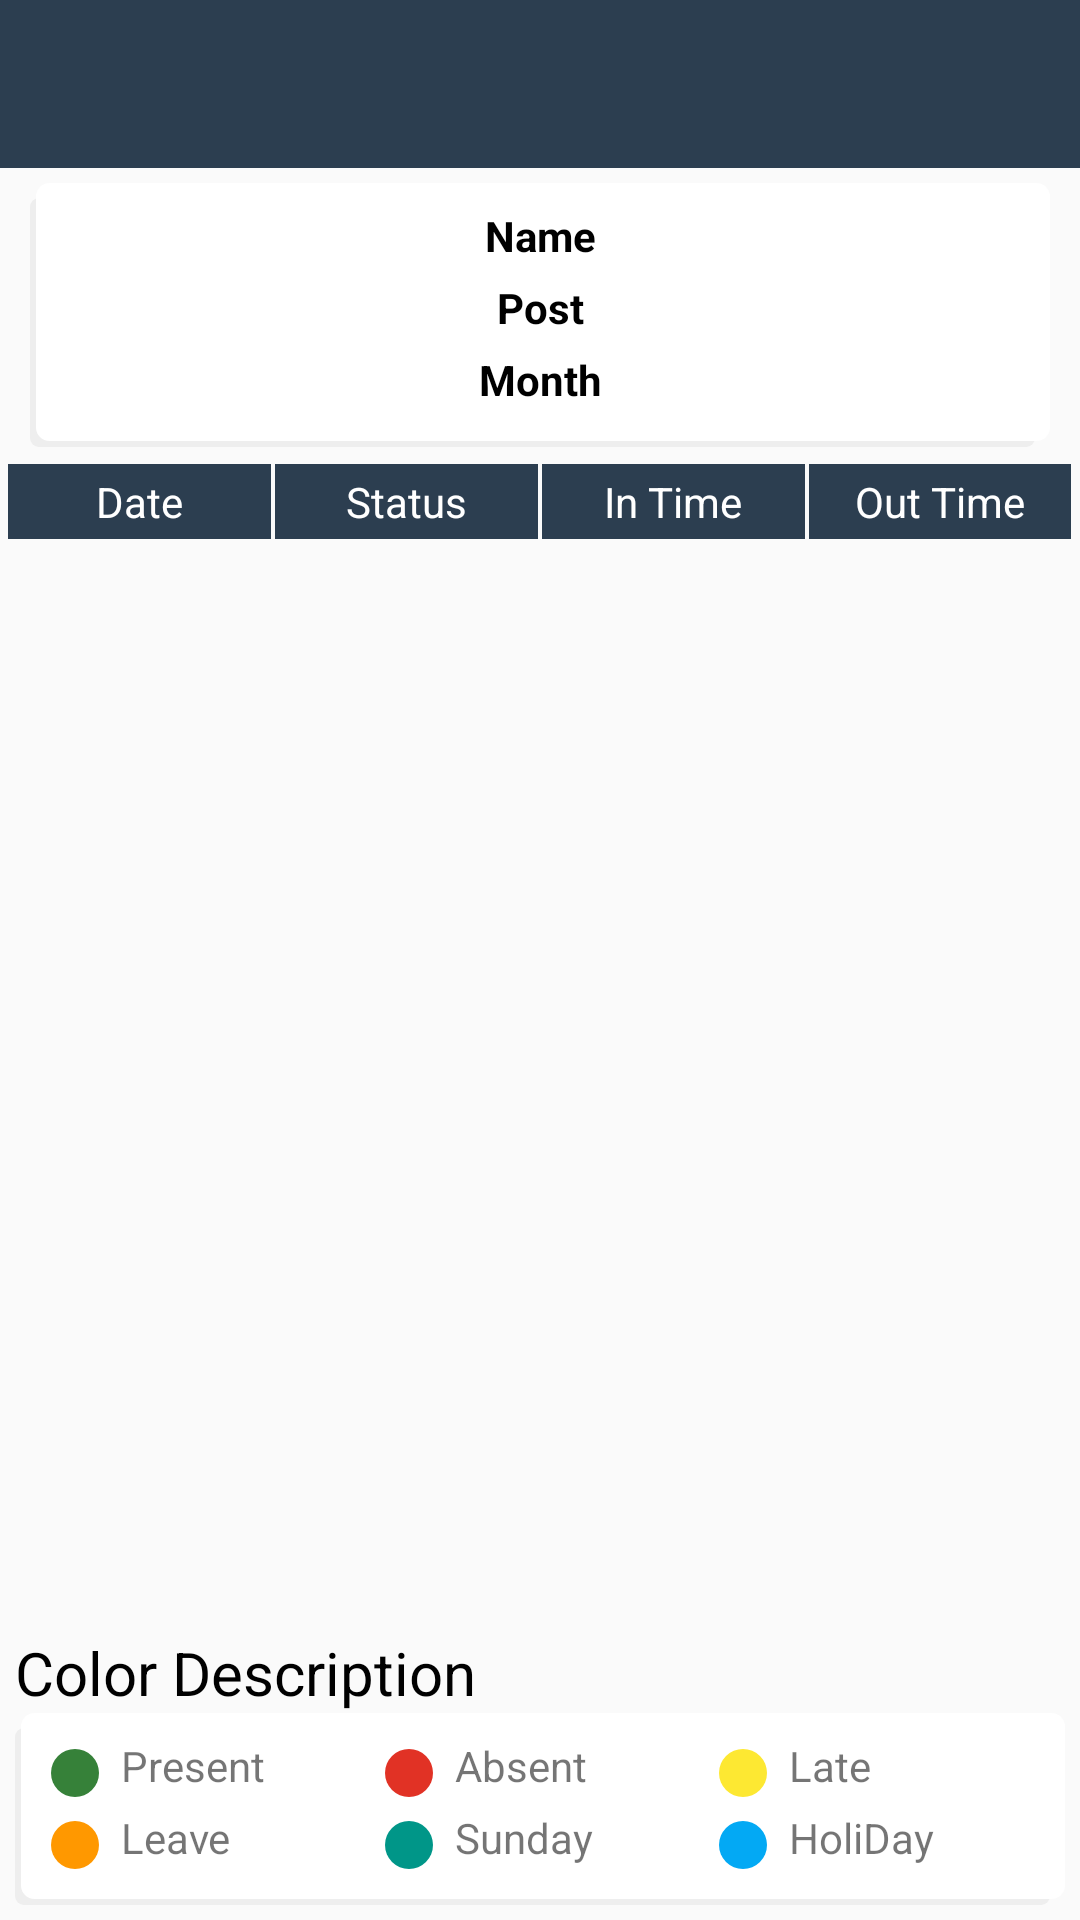

The Android layout XML behind this screen, and the referenced resources:
<!-- AndroidManifest.xml: application theme AppTheme -->
<!-- res/layout/activity_report_attendance_summary.xml -->
<?xml version="1.0" encoding="utf-8"?>
<RelativeLayout xmlns:android="http://schemas.android.com/apk/res/android"
    xmlns:app="http://schemas.android.com/apk/res-auto"
    xmlns:tools="http://schemas.android.com/tools"
    android:layout_width="match_parent"
    android:layout_height="match_parent"
    tools:context="Upasthiti.vistor_vision.in.eAttendance.Activity.Report_Attendance_Summary">

    <com.google.android.material.appbar.AppBarLayout
        android:id="@+id/app_bar_report"
        android:layout_width="match_parent"
        android:layout_height="wrap_content"
        android:theme="@style/ThemeOverlay.AppCompat.Dark.ActionBar">

        <androidx.appcompat.widget.Toolbar
            android:id="@+id/toolbar_report"
            android:layout_width="match_parent"
            android:layout_height="?attr/actionBarSize"
            android:background="?attr/colorPrimary"
            app:layout_scrollFlags="scroll|enterAlways"
            app:popupTheme="@style/AppTheme">

            
        </androidx.appcompat.widget.Toolbar>
    </com.google.android.material.appbar.AppBarLayout>

    <LinearLayout
        android:id="@+id/ll_heding"
        android:layout_width="match_parent"
        android:layout_height="wrap_content"
        android:layout_below="@+id/app_bar_report"
        android:layout_marginLeft="10dp"
        android:layout_marginTop="5dp"
        android:layout_marginRight="10dp"
        android:layout_marginBottom="5dp"
        android:background="@drawable/cardview"
        android:orientation="vertical">

        <TextView
            android:id="@+id/txt_uname"
            android:layout_width="match_parent"
            android:layout_height="wrap_content"
            android:layout_marginBottom="5dp"
            android:text="Name"
            android:textAlignment="center"
            android:textColor="#000"
            android:textStyle="bold"/>

        <TextView
            android:id="@+id/txt_post"
            android:layout_width="match_parent"
            android:layout_height="wrap_content"
            android:layout_marginBottom="5dp"
            android:text="Post"
            android:textAlignment="center"
            android:textColor="#000"
            android:textStyle="bold"/>
        <TextView
            android:id="@+id/txt_mnth"
            android:layout_width="match_parent"
            android:layout_height="wrap_content"
            android:layout_marginBottom="5dp"
            android:text="Month"
            android:textAlignment="center"
            android:textColor="#000"
            android:textStyle="bold"/>
    </LinearLayout>


    <LinearLayout
        android:id="@+id/ll_tag"
        android:layout_width="match_parent"
        android:layout_height="wrap_content"
        android:layout_below="@+id/ll_heding"
        android:layout_marginLeft="2dp"
        android:layout_marginRight="2dp">

        <TextView
            android:layout_width="0dp"
            android:layout_height="wrap_content"
            android:layout_margin="0.5dp"
            android:layout_weight=".2"
            android:background="@color/colorPrimaryDark"
            android:gravity="center"
            android:padding="3dp"
            android:paddingLeft="10dp"
            android:text="Date"
            android:textColor="@android:color/white" />

        <TextView
            android:layout_width="0dp"
            android:layout_height="wrap_content"
            android:layout_margin="0.5dp"
            android:layout_weight=".2"
            android:background="@color/colorPrimaryDark"
            android:gravity="center"
            android:padding="3dp"
            android:text="@string/Status"
            android:textColor="@android:color/white" />

        <TextView
            android:layout_width="0dp"
            android:layout_height="match_parent"
            android:layout_margin="0.5dp"
            android:layout_weight=".2"
            android:background="@color/colorPrimaryDark"
            android:gravity="center"
            android:padding="3dp"
            android:text="In Time"
            android:textColor="@android:color/white" />

        <TextView
            android:layout_width="0dp"
            android:layout_height="wrap_content"
            android:layout_margin="0.5dp"
            android:layout_weight=".2"
            android:background="@color/colorPrimaryDark"
            android:gravity="center"
            android:padding="3dp"
            android:text="Out Time"
            android:textColor="@android:color/white" />
    </LinearLayout>

    <LinearLayout
        android:layout_width="match_parent"
        android:layout_height="wrap_content"
        android:layout_above="@+id/ll_color_dis"
        android:layout_below="@+id/ll_tag"
        android:layout_marginLeft="2dp"
        android:layout_marginRight="2dp"
        android:orientation="vertical">

        <ListView
            android:id="@+id/list_report"
            android:layout_width="match_parent"
            android:layout_height="wrap_content"
            android:layout_below="@+id/ll_tag"
            android:layout_marginTop="0dp"
            android:scrollbars=""
            android:visibility="visible" />

        <TextView
            android:id="@+id/text_report_not_found"
            android:layout_width="wrap_content"
            android:layout_height="wrap_content"
            android:layout_centerInParent="true"
            android:gravity="center"
            android:text="Report Not Found !"
            android:visibility="gone" />
    </LinearLayout>

    <LinearLayout
        android:id="@+id/ll_color_dis"
        android:layout_width="match_parent"
        android:layout_height="wrap_content"
        android:layout_alignParentBottom="true"
        android:layout_margin="5dp"
        android:orientation="vertical">

        <TextView
            android:layout_width="wrap_content"
            android:layout_height="wrap_content"
            android:text="Color Description"
            android:textColor="#000"
            android:textSize="20dp"></TextView>

        <LinearLayout
            android:layout_width="match_parent"
            android:layout_height="wrap_content"
            android:background="@drawable/cardview"
            android:orientation="vertical">

            <LinearLayout
                android:layout_width="match_parent"
                android:layout_height="wrap_content"
                android:weightSum="3">

                <TextView
                    android:layout_width="0dp"
                    android:layout_height="wrap_content"
                    android:layout_weight="1"
                    android:drawableStart="@drawable/ic_circle_green"
                    android:text=" Present"></TextView>

                <TextView
                    android:layout_width="0dp"
                    android:layout_height="wrap_content"
                    android:layout_weight="1"
                    android:drawableStart="@drawable/ic_circle_red"
                    android:text=" Absent"></TextView>

                <TextView
                    android:layout_width="0dp"
                    android:layout_height="wrap_content"
                    android:layout_weight="1"
                    android:drawableStart="@drawable/ic_circle_yellow"
                    android:text=" Late"></TextView>

            </LinearLayout>

            <LinearLayout
                android:layout_width="match_parent"
                android:layout_height="wrap_content"
                android:weightSum="3">

                <TextView
                    android:layout_width="0dp"
                    android:layout_height="wrap_content"
                    android:layout_weight="1"
                    android:drawableStart="@drawable/ic_circle_orange"
                    android:text=" Leave"></TextView>

                <TextView
                    android:layout_width="0dp"
                    android:layout_height="wrap_content"
                    android:layout_weight="1"
                    android:drawableStart="@drawable/ic_circle_blue"
                    android:text=" Sunday"></TextView>

                <TextView
                    android:layout_width="0dp"
                    android:layout_height="wrap_content"
                    android:layout_weight="1"
                    android:drawableStart="@drawable/ic_circle_light_blue"
                    android:text=" HoliDay"></TextView>
            </LinearLayout>
        </LinearLayout>
    </LinearLayout>
</RelativeLayout>
<!-- res/layout/header.xml (included above) -->
<?xml version="1.0" encoding="utf-8"?>
<RelativeLayout xmlns:android="http://schemas.android.com/apk/res/android"
    android:orientation="vertical"
    android:layout_width="match_parent"
    android:layout_height="?attr/actionBarSize"
    android:background="@color/colorPrimaryDark">


  

    <TextView
        android:layout_width="wrap_content"
        android:layout_height="wrap_content"
        android:text="@string/app_head"
        android:gravity="center_horizontal"
        android:textSize="20sp"
        android:textStyle="bold"
        android:fontFamily="@font/amitabold"
        android:textAlignment="center"
        android:layout_centerInParent="true"
        android:textColor="#fff" />

    <ImageView
        android:layout_width="60dp"
        android:layout_height="40dp"
        android:layout_alignParentLeft="true"
        android:layout_centerVertical="true"
        android:layout_marginTop="5dp"
        android:scaleType="fitXY"
        android:src="@drawable/vvlogo"
        android:layout_marginLeft="10dp" />

</RelativeLayout>
<!-- resources referenced by this layout -->
<resources>
  <color name="colorPrimaryDark">#2C3E50</color>
  <!-- drawable cardview (drawable) -->
  <selector xmlns:android="http://schemas.android.com/apk/res/android">
      <item>
          <layer-list>
              <item android:right="5dp" android:top="5dp">
                  <shape>
                      <corners android:radius="3dp" />
                      <solid android:color="#eee" />
                  </shape>
              </item>
              <item android:bottom="2dp" android:left="2dp">
                  <shape>
                      <gradient android:angle="270"
                          android:endColor="#fff" android:startColor="#fff" />
                      <stroke android:width="1dp" android:color="#fff" />
                      <corners android:radius="4dp" />
                      <padding android:bottom="8dp" android:left="8dp"
                          android:right="8dp" android:top="8dp" />
                  </shape>
              </item>
          </layer-list>
      </item>
  
  </selector>
  <!-- drawable ic_circle_blue (drawable) -->
  <vector xmlns:android="http://schemas.android.com/apk/res/android"
      android:width="24dp"
      android:height="24dp"
      android:viewportWidth="24"
      android:viewportHeight="24">
    <path
        android:fillColor="@color/gray"
        android:pathData="M12,12m-8,0a8,8 0,1 1,16 0a8,8 0,1 1,-16 0"/>
  </vector>
  <!-- drawable ic_circle_green (drawable) -->
  <vector xmlns:android="http://schemas.android.com/apk/res/android"
      android:width="24dp"
      android:height="24dp"
      android:viewportWidth="24"
      android:viewportHeight="24">
    <path
        android:fillColor="@color/green"
        android:pathData="M12,12m-8,0a8,8 0,1 1,16 0a8,8 0,1 1,-16 0"/>
  </vector>
  <!-- drawable ic_circle_light_blue (drawable) -->
  <vector xmlns:android="http://schemas.android.com/apk/res/android"
      android:width="24dp"
      android:height="24dp"
      android:viewportWidth="24"
      android:viewportHeight="24">
    <path
        android:fillColor="@color/lightblue"
        android:pathData="M12,12m-8,0a8,8 0,1 1,16 0a8,8 0,1 1,-16 0"/>
  </vector>
  <!-- drawable ic_circle_orange (drawable) -->
  <vector xmlns:android="http://schemas.android.com/apk/res/android"
      android:width="24dp"
      android:height="24dp"
      android:viewportWidth="24"
      android:viewportHeight="24">
    <path
        android:fillColor="@color/orange"
        android:pathData="M12,12m-8,0a8,8 0,1 1,16 0a8,8 0,1 1,-16 0"/>
  </vector>
  <!-- drawable ic_circle_red (drawable) -->
  <vector xmlns:android="http://schemas.android.com/apk/res/android"
      android:width="24dp"
      android:height="24dp"
      android:viewportWidth="24"
      android:viewportHeight="24">
    <path
        android:fillColor="@color/red"
        android:pathData="M12,12m-8,0a8,8 0,1 1,16 0a8,8 0,1 1,-16 0"/>
  </vector>
  <!-- drawable ic_circle_yellow (drawable) -->
  <vector xmlns:android="http://schemas.android.com/apk/res/android"
      android:width="24dp"
      android:height="24dp"
      android:viewportWidth="24"
      android:viewportHeight="24">
    <path
        android:fillColor="@color/yellow"
        android:pathData="M12,12m-8,0a8,8 0,1 1,16 0a8,8 0,1 1,-16 0"/>
  </vector>
  <!-- drawable vvlogo: png bitmap (drawable, 12772 bytes) -->
  <string name="Status">Status</string>
  <string name="app_head">BEDMC Connect</string>
  <style name="AppTheme" parent="Theme.AppCompat.Light.NoActionBar">
          
          <item name="colorPrimary">@color/colorPrimary</item>
          <item name="colorPrimaryDark">@color/colorPrimaryDark</item>
          <item name="colorAccent">@color/colorAccent</item>
      </style>
  <color name="gray">#009688</color>
  <color name="green">#368139</color>
  <color name="lightblue">#03A9F4</color>
  <color name="orange">#FF9800</color>
  <color name="red">#E13225</color>
  <color name="yellow">#FDE832</color>
  <color name="colorPrimary">#2C3E50</color>
  <color name="colorAccent">#D81B60</color>
</resources>
